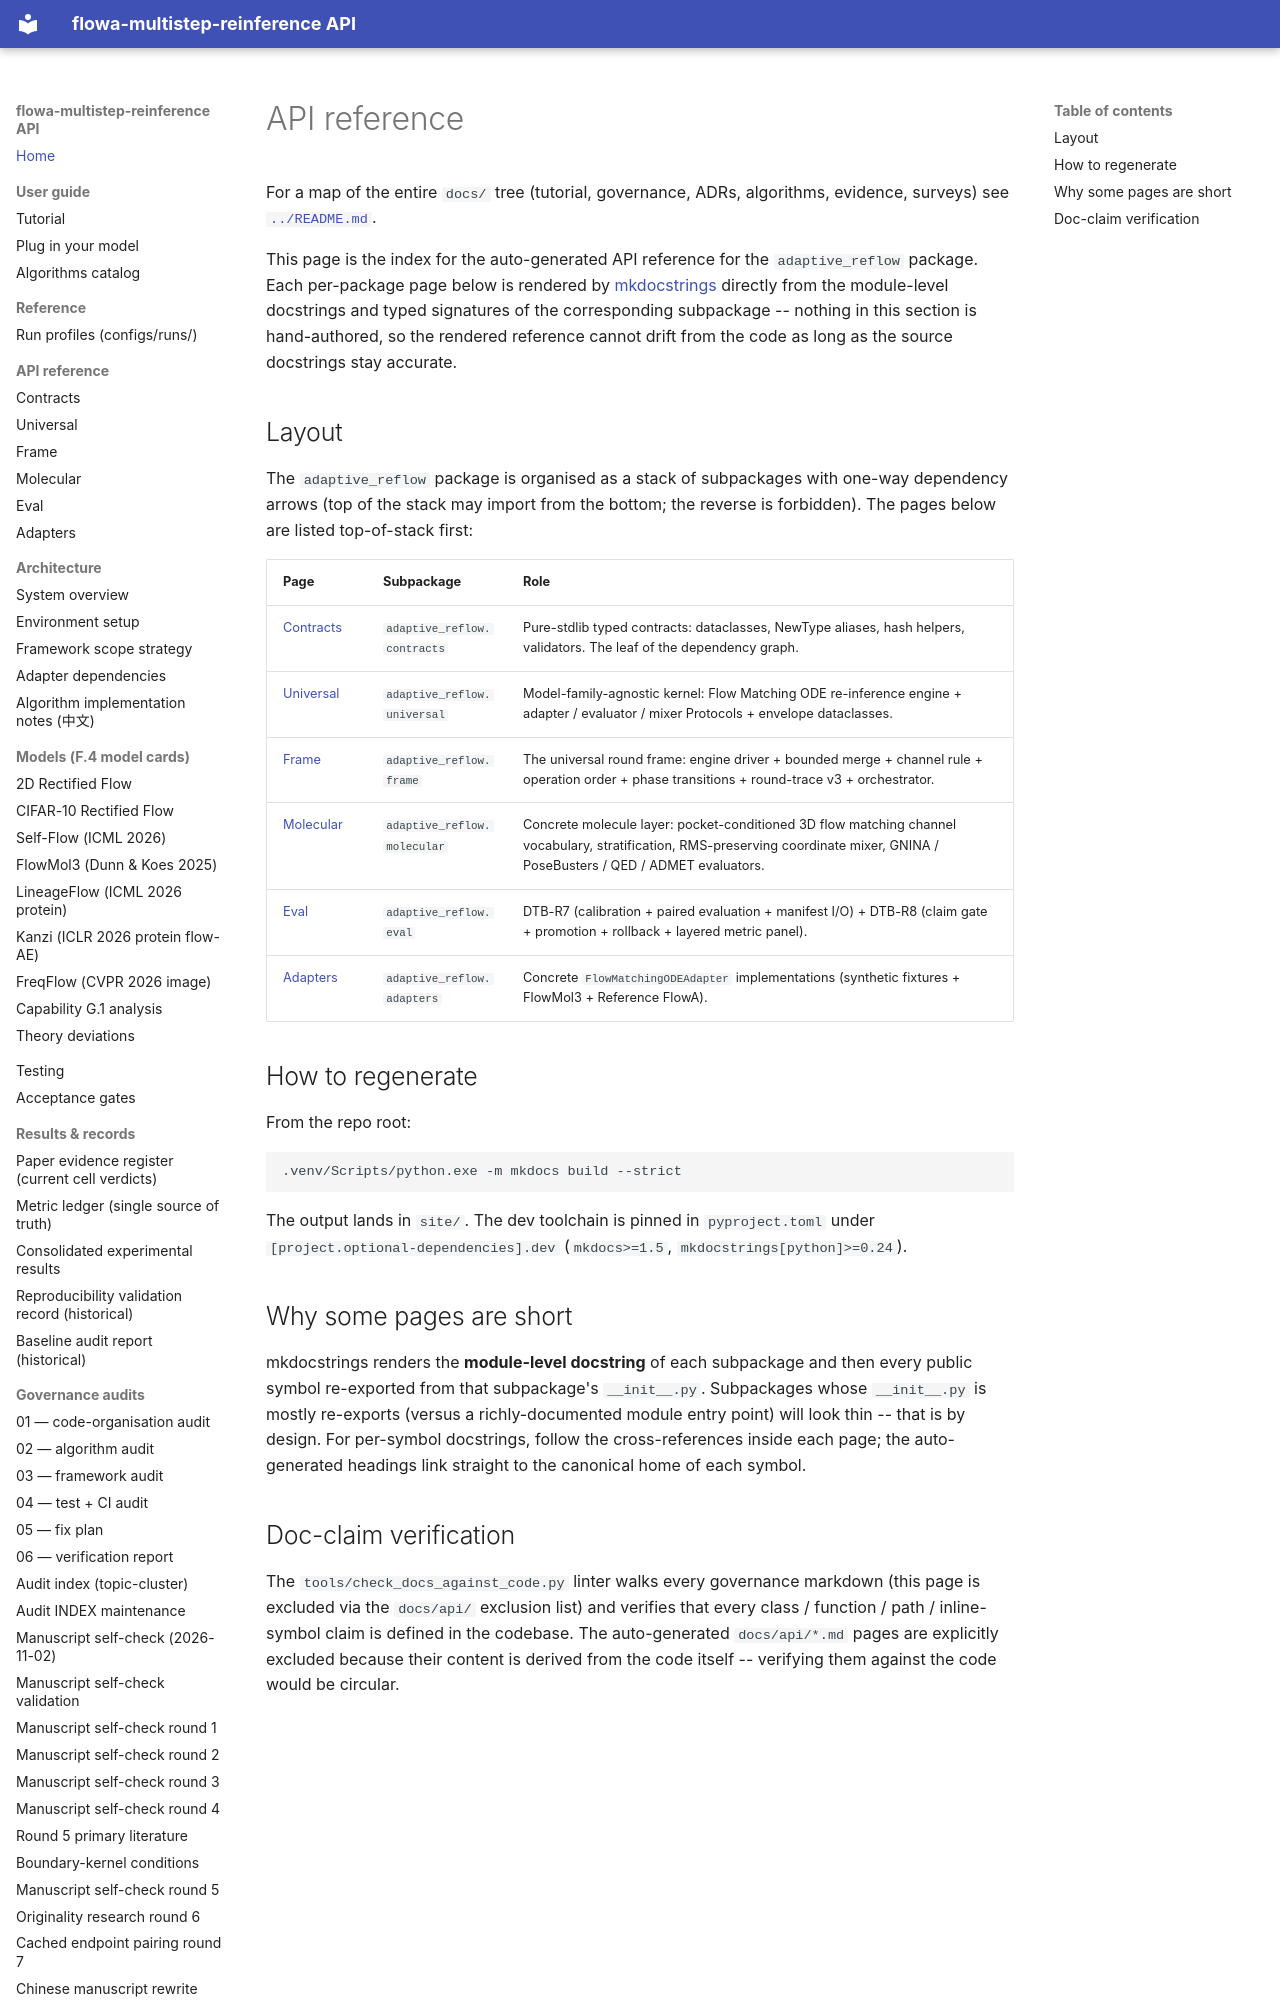

repository: silverenternal/flowa-multistep-reinference · page: api/index.html · generator: mkdocs

# API reference

For a map of the entire `docs/` tree (tutorial, governance, ADRs,
algorithms, evidence, surveys) see [`../README.md`](../README.md).

This page is the index for the auto-generated API reference for the
`adaptive_reflow` package. Each per-package page below is rendered by
[mkdocstrings][mkdocstrings] directly from the module-level docstrings
and typed signatures of the corresponding subpackage -- nothing in this
section is hand-authored, so the rendered reference cannot drift from
the code as long as the source docstrings stay accurate.

[mkdocstrings]: https://mkdocstrings.github.io/

## Layout

The `adaptive_reflow` package is organised as a stack of subpackages with
one-way dependency arrows (top of the stack may import from the bottom;
the reverse is forbidden). The pages below are listed top-of-stack first:

| Page | Subpackage | Role |
|------|------------|------|
| [Contracts](adaptive_reflow.contracts.md) | `adaptive_reflow.contracts` | Pure-stdlib typed contracts: dataclasses, NewType aliases, hash helpers, validators. The leaf of the dependency graph. |
| [Universal](adaptive_reflow.universal.md) | `adaptive_reflow.universal` | Model-family-agnostic kernel: Flow Matching ODE re-inference engine + adapter / evaluator / mixer Protocols + envelope dataclasses. |
| [Frame](adaptive_reflow.frame.md) | `adaptive_reflow.frame` | The universal round frame: engine driver + bounded merge + channel rule + operation order + phase transitions + round-trace v3 + orchestrator. |
| [Molecular](adaptive_reflow.molecular.md) | `adaptive_reflow.molecular` | Concrete molecule layer: pocket-conditioned 3D flow matching channel vocabulary, stratification, RMS-preserving coordinate mixer, GNINA / PoseBusters / QED / ADMET evaluators. |
| [Eval](adaptive_reflow.eval.md) | `adaptive_reflow.eval` | DTB-R7 (calibration + paired evaluation + manifest I/O) + DTB-R8 (claim gate + promotion + rollback + layered metric panel). |
| [Adapters](adaptive_reflow.adapters.md) | `adaptive_reflow.adapters` | Concrete `FlowMatchingODEAdapter` implementations (synthetic fixtures + FlowMol3 + Reference FlowA). |
